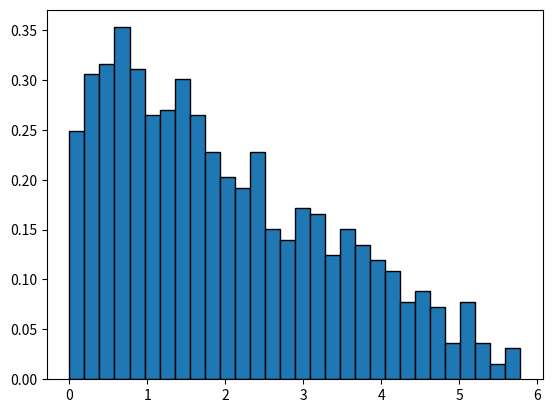
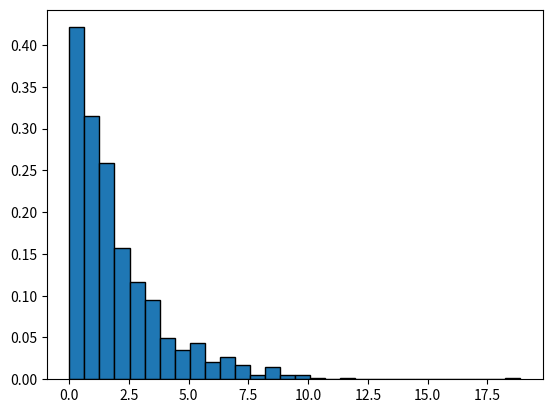

These figures' Python source, in order:
import numpy as np
import matplotlib.pyplot as plt

# Set seed
rng = np.random.default_rng(1050)

u = rng.random(1000)
dist_1 = 6 * (1 - np.sqrt(1 - u))
dist_2 = rng.exponential(2, 1000)

plt.hist(dist_1, bins=30, density=True, edgecolor="black")
plt.show()

plt.hist(dist_2, bins=30, density=True, edgecolor="black")
plt.show()
